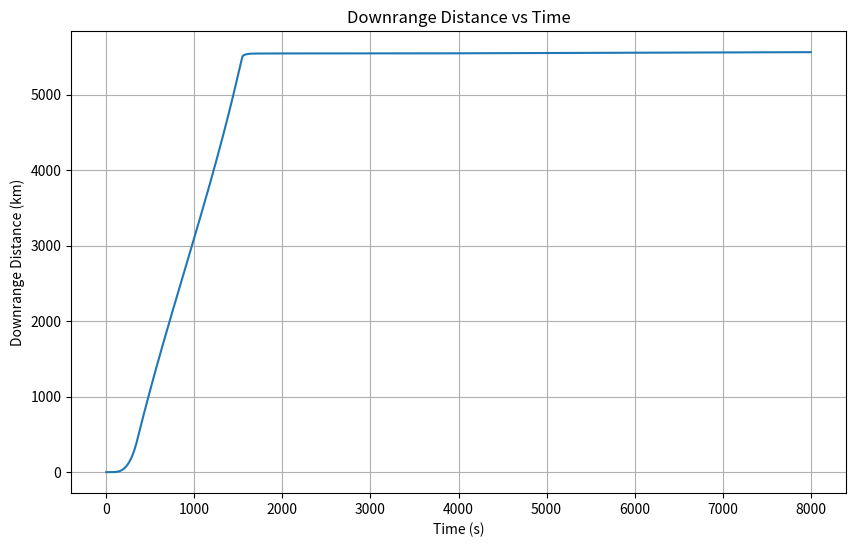
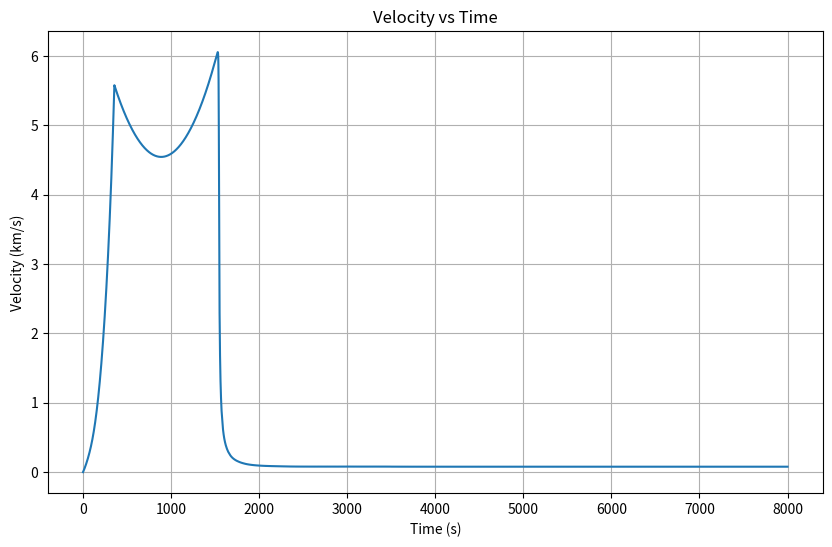
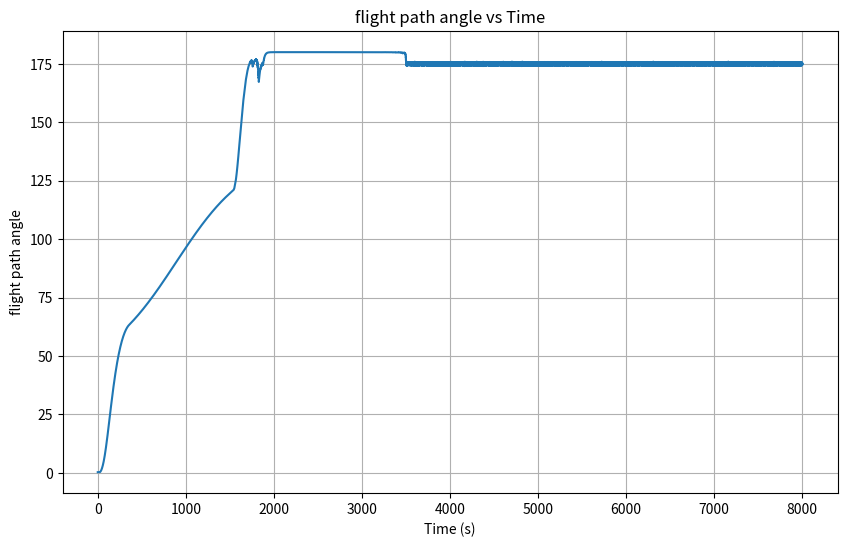
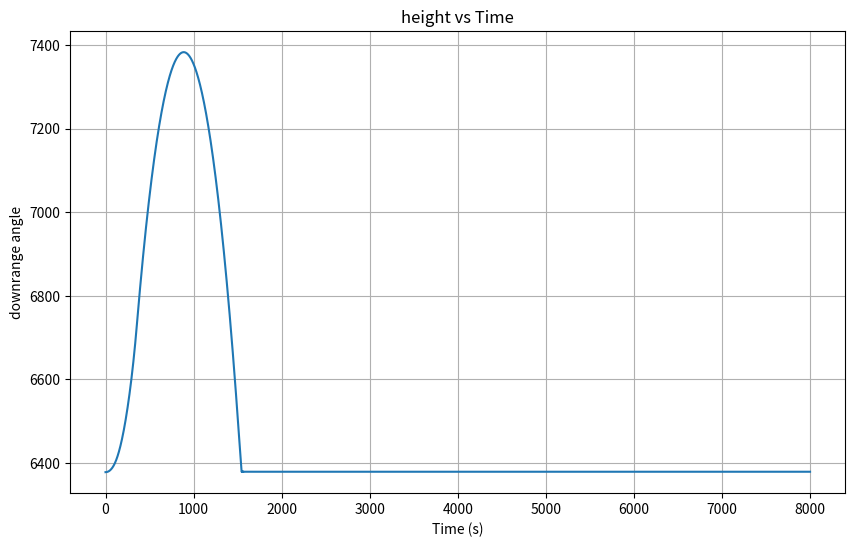
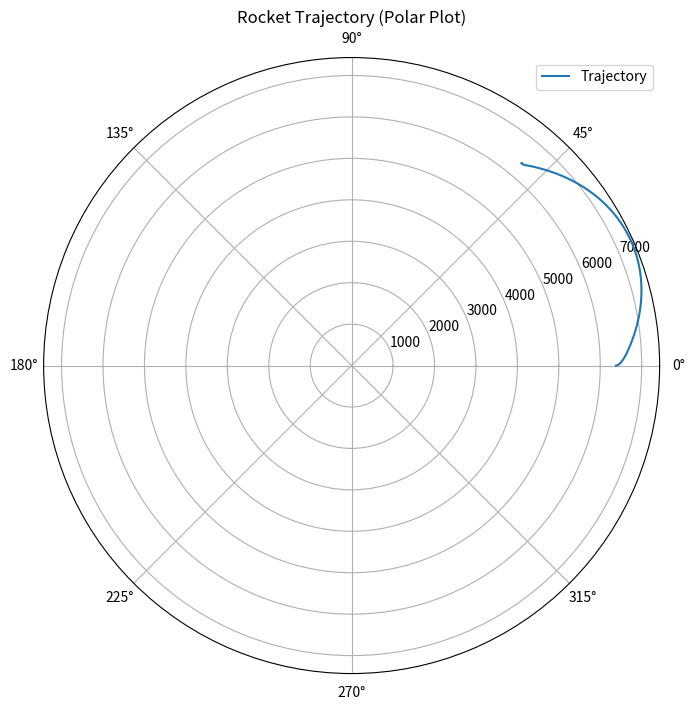

These charts were generated, in order, by the following Python code:
from scipy.integrate import solve_ivp
import numpy as np
import matplotlib.pyplot as plt



diam = 3.05 #m rocket diameter
A = np.pi/4 * (diam)**2 #m^2 frontal area
CD = 0.3 #Drag Coefficient
mprop = 111130 #kg propellant mass
mpl = 32000 #kg payload mass
mstruc = 6736 #kg structure mass
m0 = mprop + mstruc + mpl # total lift off mass (kg)
tburn = 356 #Burn time (s)
m_dot = mprop/tburn
Thrust = 1900000 # N rocket thrust of titan 2
hturn = 1000 #m pitchover height
deg = np.pi / 180
psi0 = 0.3*deg # rad initial flight path angle

#differential equation inputs
t_max = 8000 #s, how long the sim runs
t = np.linspace(0, t_max, 100000) # time_vector
v0 = 0 #m/s initial velocity

theta0 = 0 #read initial downrange angle
h0 = 0 # km initial altitude
Re = 6378100 # Radius of Earth in KM

def derivatives(t, y):
    v = y[0]
    psi = y[1]
    theta = y[2]
    h = y[3]

    #determining the gravity and drag
    g = 9.81 / (1 + h/Re) ** 2
    rho = 1.225 * np.exp(-h / 8000)
    D = 1/2 * rho * v ** 2 * A * CD
    print('h: ', h)
    print('D: ', D)
    #update thrust and mass based on if vehicle is still burning
    if t < tburn:
        m = m0 - m_dot*t
        T = Thrust
    else:
        m = m0 - m_dot * tburn
        T = 0

    #defining outputs
    if h <= hturn:
        psi_dot =0
        v_dot = T / m - (D/m) -g
        theta_dot = 0
        h_dot = v
    else:
        phi_dot = g * np.sin(psi) / v
        v_dot = T/m - D/m - g * np.cos(psi)
        h_dot = v * np.cos(psi)
        theta_dot = v * np.sin(psi) / (Re + h)
        psi_dot = phi_dot - theta_dot

    return [v_dot, psi_dot, theta_dot, h_dot]

sol = solve_ivp(derivatives, [t[0], t[-1]], [v0, psi0, theta0, h0], max_step=1)

vrel = sol.y[0]/1000 # % km/s velocity WITHOUT rotation of earth
psi = sol.y[1] # rad flight path angle
psideg = psi/deg
theta = sol.y[2] # rad downrange angle
dr = theta*Re/1000 # km downrange distance
h = sol.y[3]/1000 # km altitude
htot = h + Re/1000 #km total
t = sol.t
print(sol)


# Plot downrange distance vs time
plt.figure(figsize=(10, 6))
plt.plot(t, dr)
plt.title('Downrange Distance vs Time')
plt.xlabel('Time (s)')
plt.ylabel('Downrange Distance (km)')
plt.grid(True)
plt.show()

plt.figure(figsize=(10, 6))
plt.plot(t, vrel)
plt.title('Velocity vs Time')
plt.xlabel('Time (s)')
plt.ylabel('Velocity (km/s)')
plt.grid(True)


plt.show()


plt.figure(figsize=(10, 6))
plt.plot(t, psideg)
plt.title('flight path angle vs Time')
plt.xlabel('Time (s)')
plt.ylabel('flight path angle')
plt.grid(True)
plt.show()

plt.figure(figsize=(10, 6))
plt.plot(t, htot)
plt.title('height vs Time')
plt.xlabel('Time (s)')
plt.ylabel('downrange angle')
plt.grid(True)
plt.show()

plt.figure(figsize=(8, 8))
plt.polar(theta, htot, label='Trajectory')
plt.title('Rocket Trajectory (Polar Plot)')
plt.legend()
plt.show()